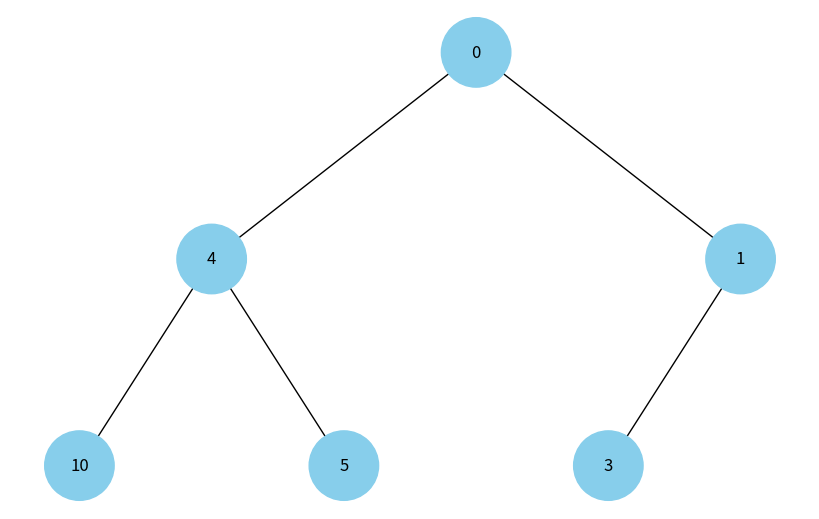

Python code for this plot:
import heapq
import uuid
import networkx as nx
import matplotlib.pyplot as plt

class Node:
    def __init__(self, key, color="skyblue"):
        self.left = None
        self.right = None
        self.val = key
        self.color = color  # Додатковий аргумент для зберігання кольору вузла
        self.id = str(uuid.uuid4())  # Унікальний ідентифікатор для кожного вузла

def list_to_heap(lst):
    heap = []
    for item in lst:
        heapq.heappush(heap, item)
    return heap

def build_tree_from_heap(heap, index=0):
    if index >= len(heap):
        return None
    node = Node(heap[index])
    left_index = 2 * index + 1
    right_index = 2 * index + 2
    node.left = build_tree_from_heap(heap, left_index)
    node.right = build_tree_from_heap(heap, right_index)
    return node

def add_edges(graph, node, pos, x=0, y=0, layer=1):
    if node is not None:
        graph.add_node(node.id, color=node.color, label=node.val)  # Використання id та збереження значення вузла
        if node.left:
            graph.add_edge(node.id, node.left.id)
            l = x - 1 / 2 ** layer
            pos[node.left.id] = (l, y - 1)
            add_edges(graph, node.left, pos, x=l, y=y - 1, layer=layer + 1)
        if node.right:
            graph.add_edge(node.id, node.right.id)
            r = x + 1 / 2 ** layer
            pos[node.right.id] = (r, y - 1)
            add_edges(graph, node.right, pos, x=r, y=y - 1, layer=layer + 1)
    return graph

def draw_tree(tree_root):
    tree = nx.DiGraph()
    pos = {tree_root.id: (0, 0)}
    tree = add_edges(tree, tree_root, pos)

    colors = [node[1]['color'] for node in tree.nodes(data=True)]
    labels = {node[0]: node[1]['label'] for node in tree.nodes(data=True)}  # Використовуйте значення вузла для міток

    plt.figure(figsize=(8, 5))
    nx.draw(tree, pos=pos, labels=labels, arrows=False, node_size=2500, node_color=colors)
    plt.show()

# Перетворення списку у купу
lst = [10, 1, 3, 4, 5, 0]
heap = list_to_heap(lst)

# Побудова дерева із купи
tree_root = build_tree_from_heap(heap)

# Візуалізація дерева
draw_tree(tree_root)
